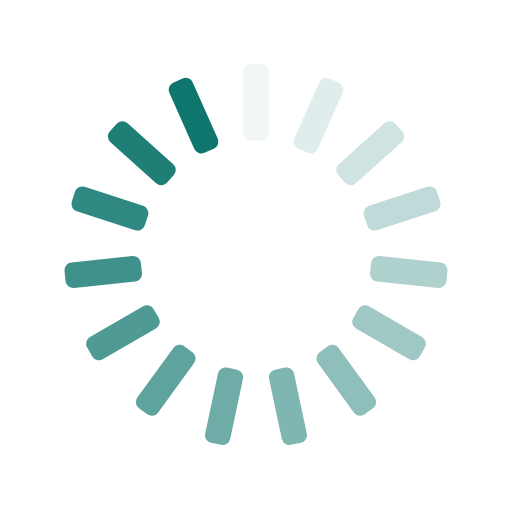
t = 0.00 s
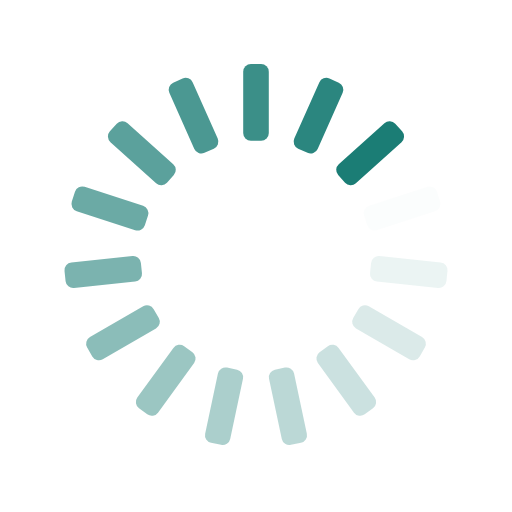
t = 0.25 s
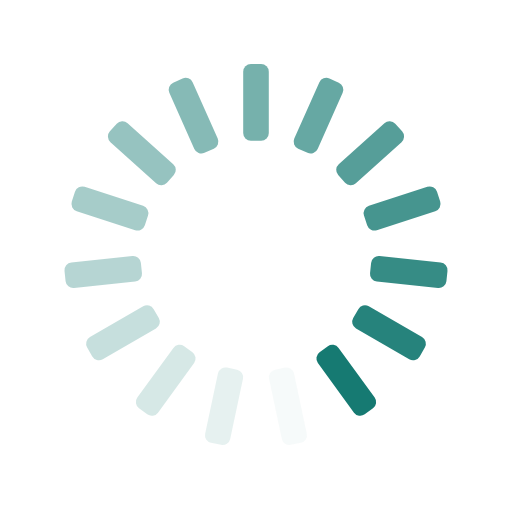
t = 0.50 s
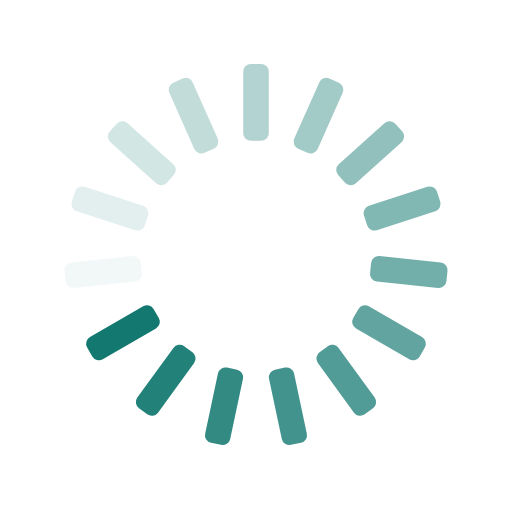
t = 0.75 s

The animated SVG that drew these frames (rendered in a browser with its animation timeline set to each time). Animation: 15 SMIL elements (animate=15); one cycle of 1.00 s, repeats indefinitely.

<svg xmlns="http://www.w3.org/2000/svg" xmlns:xlink="http://www.w3.org/1999/xlink" style="margin:auto;background:transparent;display:block;" width="200px" height="200px" viewBox="0 0 100 100" preserveAspectRatio="xMidYMid">
<g transform="rotate(0 50 50)">
  <rect x="47.5" y="12.5" rx="1.5" ry="1.5" width="5" height="15" fill="#0f766e">
    <animate attributeName="opacity" values="1;0" keyTimes="0;1" dur="1s" begin="-0.9333333333333333s" repeatCount="indefinite"></animate>
  </rect>
</g><g transform="rotate(24 50 50)">
  <rect x="47.5" y="12.5" rx="1.5" ry="1.5" width="5" height="15" fill="#0f766e">
    <animate attributeName="opacity" values="1;0" keyTimes="0;1" dur="1s" begin="-0.8666666666666667s" repeatCount="indefinite"></animate>
  </rect>
</g><g transform="rotate(48 50 50)">
  <rect x="47.5" y="12.5" rx="1.5" ry="1.5" width="5" height="15" fill="#0f766e">
    <animate attributeName="opacity" values="1;0" keyTimes="0;1" dur="1s" begin="-0.8s" repeatCount="indefinite"></animate>
  </rect>
</g><g transform="rotate(72 50 50)">
  <rect x="47.5" y="12.5" rx="1.5" ry="1.5" width="5" height="15" fill="#0f766e">
    <animate attributeName="opacity" values="1;0" keyTimes="0;1" dur="1s" begin="-0.7333333333333333s" repeatCount="indefinite"></animate>
  </rect>
</g><g transform="rotate(96 50 50)">
  <rect x="47.5" y="12.5" rx="1.5" ry="1.5" width="5" height="15" fill="#0f766e">
    <animate attributeName="opacity" values="1;0" keyTimes="0;1" dur="1s" begin="-0.6666666666666666s" repeatCount="indefinite"></animate>
  </rect>
</g><g transform="rotate(120 50 50)">
  <rect x="47.5" y="12.5" rx="1.5" ry="1.5" width="5" height="15" fill="#0f766e">
    <animate attributeName="opacity" values="1;0" keyTimes="0;1" dur="1s" begin="-0.6s" repeatCount="indefinite"></animate>
  </rect>
</g><g transform="rotate(144 50 50)">
  <rect x="47.5" y="12.5" rx="1.5" ry="1.5" width="5" height="15" fill="#0f766e">
    <animate attributeName="opacity" values="1;0" keyTimes="0;1" dur="1s" begin="-0.5333333333333333s" repeatCount="indefinite"></animate>
  </rect>
</g><g transform="rotate(168 50 50)">
  <rect x="47.5" y="12.5" rx="1.5" ry="1.5" width="5" height="15" fill="#0f766e">
    <animate attributeName="opacity" values="1;0" keyTimes="0;1" dur="1s" begin="-0.4666666666666667s" repeatCount="indefinite"></animate>
  </rect>
</g><g transform="rotate(192 50 50)">
  <rect x="47.5" y="12.5" rx="1.5" ry="1.5" width="5" height="15" fill="#0f766e">
    <animate attributeName="opacity" values="1;0" keyTimes="0;1" dur="1s" begin="-0.4s" repeatCount="indefinite"></animate>
  </rect>
</g><g transform="rotate(216 50 50)">
  <rect x="47.5" y="12.5" rx="1.5" ry="1.5" width="5" height="15" fill="#0f766e">
    <animate attributeName="opacity" values="1;0" keyTimes="0;1" dur="1s" begin="-0.3333333333333333s" repeatCount="indefinite"></animate>
  </rect>
</g><g transform="rotate(240 50 50)">
  <rect x="47.5" y="12.5" rx="1.5" ry="1.5" width="5" height="15" fill="#0f766e">
    <animate attributeName="opacity" values="1;0" keyTimes="0;1" dur="1s" begin="-0.26666666666666666s" repeatCount="indefinite"></animate>
  </rect>
</g><g transform="rotate(264 50 50)">
  <rect x="47.5" y="12.5" rx="1.5" ry="1.5" width="5" height="15" fill="#0f766e">
    <animate attributeName="opacity" values="1;0" keyTimes="0;1" dur="1s" begin="-0.2s" repeatCount="indefinite"></animate>
  </rect>
</g><g transform="rotate(288 50 50)">
  <rect x="47.5" y="12.5" rx="1.5" ry="1.5" width="5" height="15" fill="#0f766e">
    <animate attributeName="opacity" values="1;0" keyTimes="0;1" dur="1s" begin="-0.13333333333333333s" repeatCount="indefinite"></animate>
  </rect>
</g><g transform="rotate(312 50 50)">
  <rect x="47.5" y="12.5" rx="1.5" ry="1.5" width="5" height="15" fill="#0f766e">
    <animate attributeName="opacity" values="1;0" keyTimes="0;1" dur="1s" begin="-0.06666666666666667s" repeatCount="indefinite"></animate>
  </rect>
</g><g transform="rotate(336 50 50)">
  <rect x="47.5" y="12.5" rx="1.5" ry="1.5" width="5" height="15" fill="#0f766e">
    <animate attributeName="opacity" values="1;0" keyTimes="0;1" dur="1s" begin="0s" repeatCount="indefinite"></animate>
  </rect>
</g>
</svg>
